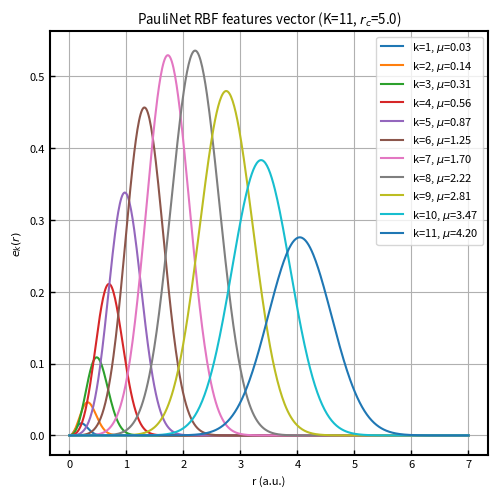

Write the Python code that produced this figure.
import matplotlib.pyplot as plt
import numpy as np

plt.rcParams["font.family"] = "sans-serif"
plt.rcParams["xtick.direction"] = "in"
plt.rcParams["ytick.direction"] = "in"
plt.rcParams["xtick.major.width"] = 1.0
plt.rcParams["ytick.major.width"] = 1.0
plt.rcParams["font.size"] = 8
plt.rcParams["axes.linewidth"] = 1.5

num_rbf = 11
cutoff = 5.0

# Simulate the logic in jastrow_factor.py
# q = jnp.linspace(0.0, 1.0, self.num_rbf + 2, dtype=distances.dtype)[1:-1]
q = np.linspace(0.0, 1.0, num_rbf + 2)[1:-1]

# mu = self.cutoff * q**2
mu = cutoff * q**2

# sigma = (1.0 / 7.0) * (1.0 + self.cutoff * q)
sigma = (1.0 / 7.0) * (1.0 + cutoff * q)

print("q:", q)
print("mu:", mu)
print("sigma:", sigma)

r = np.linspace(0, 7.0, 500)

plt.figure(figsize=(5, 5), facecolor="white", dpi=600)

# r needs to be broadcast against scalar parameters for each k
# features = (d**2) * jnp.exp(-d - ((d - mu) ** 2) / (sigma**2 + 1e-12))

for k in range(num_rbf):
    mu_k = mu[k]
    sigma_k = sigma[k]

    # Calculate e_k(r)
    term_gaussian = np.exp(-((r - mu_k) ** 2) / (sigma_k**2 + 1e-12))
    term_exp_r = np.exp(-r)
    prefactor = r**2

    y = prefactor * term_exp_r * term_gaussian

    plt.plot(r, y, label=f"k={k + 1}, $\mu$={mu_k:.2f}")

plt.title(f"PauliNet RBF features vector (K={num_rbf}, $r_c$={cutoff})")
plt.xlabel("r (a.u.)")
plt.ylabel("$e_k(r)$")
plt.grid(True)
plt.legend(loc="upper right")
plt.tight_layout()
plt.savefig("paulinet_rbf_plot.pdf")
plt.savefig("paulinet_rbf_plot.png", dpi=300)
print("Plot saved to paulinet_rbf_plot.pdf and .png")
